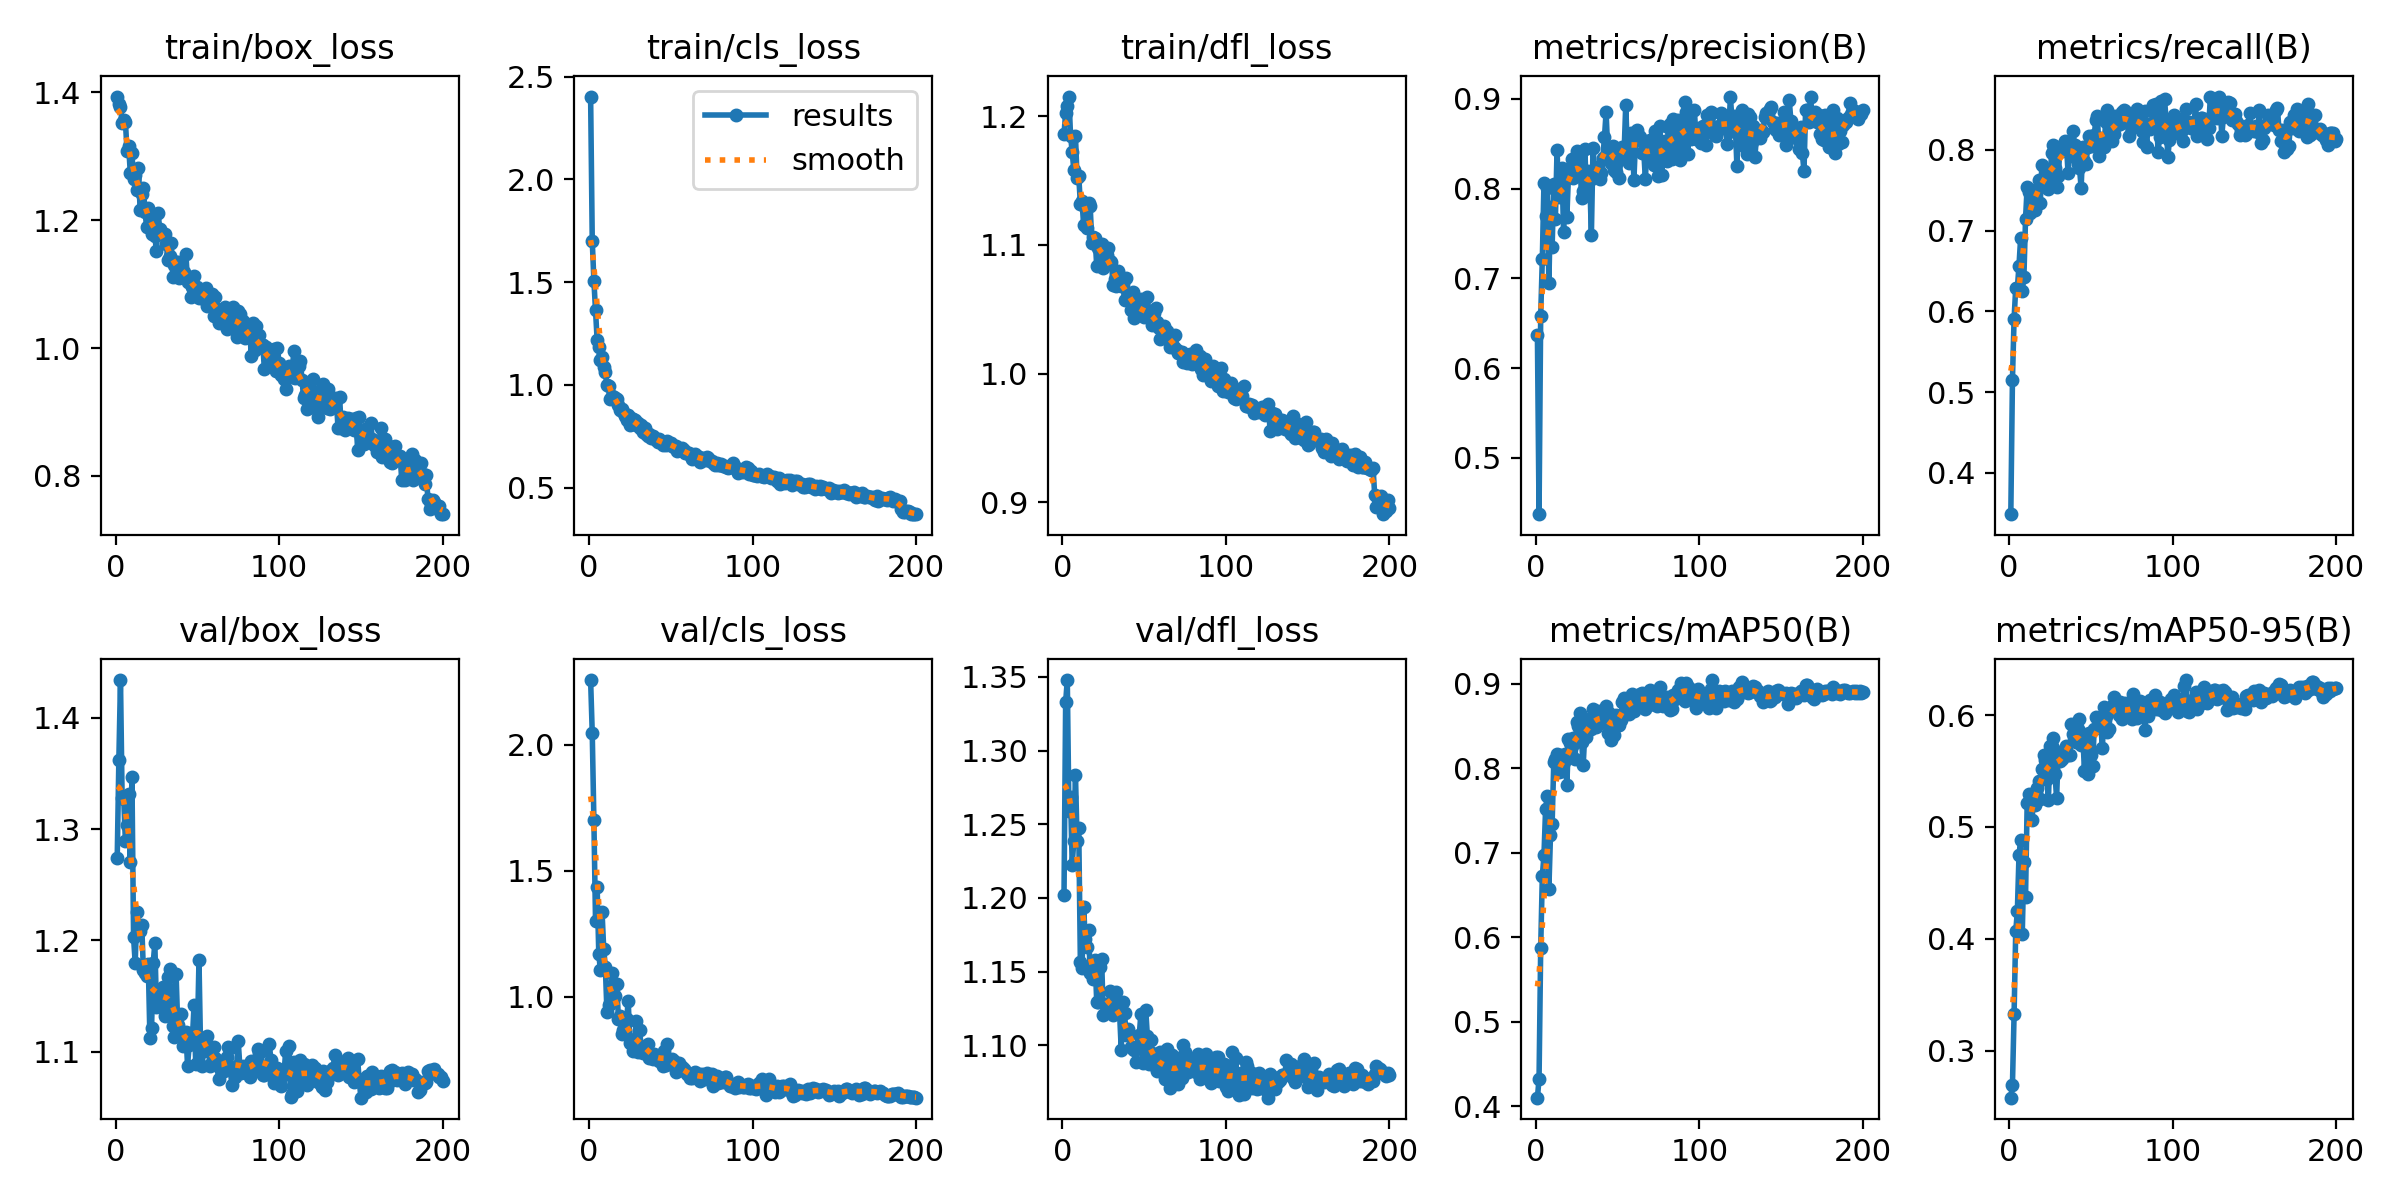

The table this chart was drawn from, first rows:
epoch, train/box_loss, train/cls_loss, train/dfl_loss, metrics/precision(B), metrics/recall(B), metrics/mAP50(B), metrics/mAP50-95(B), val/box_loss, val/cls_loss, val/dfl_loss, lr/pg0, lr/pg1, lr/pg2
1, 1.393, 2.403, 1.186, 0.6364, 0.3489, 0.4099, 0.2579, 1.274, 2.257, 1.202, 0.0005496, 0.0005496, 0.0005496
2, 1.382, 1.702, 1.203, 0.4374, 0.5156, 0.432, 0.2694, 1.362, 2.046, 1.333, 0.0011, 0.0011, 0.0011
3, 1.377, 1.507, 1.208, 0.6585, 0.5909, 0.5865, 0.3325, 1.434, 1.701, 1.348, 0.001644, 0.001644, 0.001644
4, 1.352, 1.363, 1.215, 0.7214, 0.6292, 0.6723, 0.4065, 1.328, 1.301, 1.259, 0.001642, 0.001642, 0.001642
5, 1.357, 1.217, 1.185, 0.8064, 0.6287, 0.6966, 0.4245, 1.327, 1.434, 1.269, 0.001634, 0.001634, 0.001634
6, 1.354, 1.183, 1.172, 0.7692, 0.6568, 0.7516, 0.4748, 1.289, 1.169, 1.223, 0.001626, 0.001626, 0.001626
7, 1.308, 1.121, 1.158, 0.8008, 0.6905, 0.7664, 0.4879, 1.304, 1.104, 1.239, 0.001618, 0.001618, 0.001618
8, 1.316, 1.138, 1.185, 0.6945, 0.6252, 0.6563, 0.4043, 1.331, 1.336, 1.284, 0.001609, 0.001609, 0.001609
9, 1.274, 1.085, 1.152, 0.779, 0.6426, 0.721, 0.4687, 1.271, 1.19, 1.239, 0.001601, 0.001601, 0.001601
10, 1.305, 1.06, 1.153, 0.7348, 0.7141, 0.734, 0.4377, 1.347, 1.119, 1.247, 0.001593, 0.001593, 0.001593
11, 1.265, 0.997, 1.132, 0.8047, 0.7545, 0.8069, 0.521, 1.203, 0.9384, 1.157, 0.001584, 0.001584, 0.001584
12, 1.271, 0.9929, 1.134, 0.7664, 0.7473, 0.8105, 0.5297, 1.179, 0.9674, 1.153, 0.001576, 0.001576, 0.001576
13, 1.247, 0.9332, 1.115, 0.8429, 0.7217, 0.8172, 0.5284, 1.225, 0.9731, 1.194, 0.001568, 0.001568, 0.001568
14, 1.282, 0.9467, 1.13, 0.7908, 0.7402, 0.7947, 0.5061, 1.214, 1.094, 1.172, 0.00156, 0.00156, 0.00156
15, 1.215, 0.9434, 1.113, 0.8025, 0.732, 0.8155, 0.5297, 1.208, 1.006, 1.167, 0.001551, 0.001551, 0.001551
16, 1.24, 0.9342, 1.133, 0.8227, 0.726, 0.7965, 0.5194, 1.214, 1.002, 1.178, 0.001543, 0.001543, 0.001543
17, 1.25, 0.9323, 1.13, 0.7516, 0.7509, 0.8073, 0.5344, 1.173, 1.05, 1.149, 0.001535, 0.001535, 0.001535
18, 1.212, 0.9001, 1.102, 0.8207, 0.7624, 0.8165, 0.541, 1.17, 0.9124, 1.154, 0.001527, 0.001527, 0.001527
19, 1.189, 0.8761, 1.106, 0.7681, 0.7339, 0.7799, 0.5247, 1.168, 0.9245, 1.145, 0.001519, 0.001519, 0.001519
20, 1.219, 0.8824, 1.105, 0.8155, 0.7814, 0.8342, 0.5517, 1.178, 0.8529, 1.158, 0.00151, 0.00151, 0.00151
21, 1.21, 0.8678, 1.084, 0.8232, 0.7618, 0.8295, 0.564, 1.112, 0.8687, 1.13, 0.001502, 0.001502, 0.001502
22, 1.179, 0.8484, 1.097, 0.8328, 0.7675, 0.8257, 0.5595, 1.121, 0.8692, 1.129, 0.001494, 0.001494, 0.001494
23, 1.193, 0.8292, 1.097, 0.8122, 0.7719, 0.8353, 0.5429, 1.18, 0.9097, 1.153, 0.001486, 0.001486, 0.001486
24, 1.175, 0.8537, 1.1, 0.8227, 0.751, 0.8105, 0.5241, 1.197, 0.9832, 1.158, 0.001477, 0.001477, 0.001477
25, 1.152, 0.8058, 1.082, 0.8418, 0.766, 0.854, 0.5726, 1.14, 0.8174, 1.121, 0.001469, 0.001469, 0.001469
26, 1.211, 0.8381, 1.092, 0.8399, 0.7961, 0.8494, 0.5724, 1.148, 0.8147, 1.128, 0.001461, 0.001461, 0.001461
27, 1.186, 0.8327, 1.092, 0.8313, 0.8055, 0.8655, 0.5797, 1.14, 0.7835, 1.125, 0.001453, 0.001453, 0.001453
28, 1.179, 0.8303, 1.097, 0.7894, 0.7771, 0.8309, 0.5473, 1.148, 0.8336, 1.125, 0.001444, 0.001444, 0.001444
29, 1.177, 0.806, 1.088, 0.7974, 0.7539, 0.8034, 0.5257, 1.158, 0.9031, 1.137, 0.001436, 0.001436, 0.001436
30, 1.178, 0.8137, 1.087, 0.8444, 0.7679, 0.8426, 0.5674, 1.132, 0.7821, 1.127, 0.001428, 0.001428, 0.001428
31, 1.163, 0.7897, 1.069, 0.7935, 0.7992, 0.8365, 0.5592, 1.142, 0.8675, 1.121, 0.001419, 0.001419, 0.001419
32, 1.137, 0.8049, 1.074, 0.8192, 0.7982, 0.8585, 0.5607, 1.167, 0.7927, 1.124, 0.001411, 0.001411, 0.001411
33, 1.144, 0.7686, 1.068, 0.8098, 0.8058, 0.8585, 0.5652, 1.174, 0.776, 1.136, 0.001403, 0.001403, 0.001403
34, 1.165, 0.7887, 1.08, 0.7485, 0.8116, 0.8457, 0.566, 1.141, 0.8051, 1.128, 0.001395, 0.001395, 0.001395
35, 1.111, 0.7627, 1.073, 0.8456, 0.807, 0.8697, 0.5728, 1.123, 0.7998, 1.121, 0.001386, 0.001386, 0.001386
36, 1.13, 0.7534, 1.068, 0.8213, 0.7711, 0.8492, 0.5642, 1.113, 0.8138, 1.097, 0.001378, 0.001378, 0.001378
37, 1.134, 0.7604, 1.07, 0.8196, 0.8011, 0.8486, 0.5641, 1.17, 0.7576, 1.129, 0.00137, 0.00137, 0.00137
38, 1.135, 0.7435, 1.058, 0.8243, 0.792, 0.8678, 0.5924, 1.124, 0.7684, 1.122, 0.001362, 0.001362, 0.001362
39, 1.109, 0.7536, 1.074, 0.811, 0.8239, 0.8569, 0.5829, 1.116, 0.7524, 1.107, 0.001353, 0.001353, 0.001353
40, 1.127, 0.7424, 1.061, 0.8177, 0.8061, 0.8546, 0.5771, 1.134, 0.7714, 1.111, 0.001345, 0.001345, 0.001345
41, 1.114, 0.7338, 1.061, 0.8346, 0.8038, 0.8667, 0.5761, 1.105, 0.7578, 1.108, 0.001337, 0.001337, 0.001337
42, 1.119, 0.7204, 1.049, 0.8572, 0.7822, 0.8627, 0.5876, 1.105, 0.7601, 1.099, 0.001329, 0.001329, 0.001329
43, 1.147, 0.7348, 1.064, 0.8851, 0.7778, 0.873, 0.5968, 1.118, 0.7437, 1.097, 0.00132, 0.00132, 0.00132
44, 1.104, 0.7269, 1.043, 0.8423, 0.7528, 0.8412, 0.5733, 1.087, 0.7609, 1.097, 0.001312, 0.001312, 0.001312
45, 1.105, 0.7084, 1.058, 0.8414, 0.8035, 0.8654, 0.5833, 1.106, 0.7259, 1.088, 0.001304, 0.001304, 0.001304
46, 1.08, 0.7154, 1.046, 0.828, 0.7864, 0.8335, 0.5503, 1.117, 0.7848, 1.1, 0.001296, 0.001296, 0.001296
47, 1.095, 0.7076, 1.049, 0.8472, 0.7828, 0.852, 0.5821, 1.112, 0.7293, 1.107, 0.001287, 0.001287, 0.001287
48, 1.113, 0.7283, 1.058, 0.8202, 0.8034, 0.8388, 0.5478, 1.142, 0.8125, 1.121, 0.001279, 0.001279, 0.001279
49, 1.092, 0.7131, 1.047, 0.8186, 0.817, 0.8627, 0.5842, 1.089, 0.7428, 1.088, 0.001271, 0.001271, 0.001271
50, 1.096, 0.7164, 1.044, 0.8398, 0.8152, 0.8511, 0.5644, 1.112, 0.732, 1.099, 0.001263, 0.001263, 0.001263
51, 1.079, 0.7026, 1.046, 0.812, 0.8046, 0.8504, 0.5547, 1.182, 0.7538, 1.124, 0.001254, 0.001254, 0.001254
52, 1.091, 0.6986, 1.06, 0.8327, 0.8181, 0.8563, 0.5876, 1.1, 0.7456, 1.106, 0.001246, 0.001246, 0.001246
53, 1.091, 0.7013, 1.045, 0.8463, 0.837, 0.8787, 0.5981, 1.087, 0.6998, 1.087, 0.001238, 0.001238, 0.001238
54, 1.077, 0.6766, 1.045, 0.8396, 0.8418, 0.8832, 0.5971, 1.109, 0.7046, 1.104, 0.00123, 0.00123, 0.00123
55, 1.093, 0.689, 1.038, 0.8929, 0.7925, 0.8724, 0.5907, 1.101, 0.7377, 1.095, 0.001221, 0.001221, 0.001221
56, 1.065, 0.6815, 1.047, 0.8448, 0.8151, 0.8755, 0.5926, 1.114, 0.7219, 1.092, 0.001213, 0.001213, 0.001213
57, 1.082, 0.6953, 1.051, 0.8285, 0.8081, 0.8634, 0.5704, 1.104, 0.7224, 1.085, 0.001205, 0.001205, 0.001205
58, 1.079, 0.6826, 1.04, 0.8623, 0.8036, 0.8837, 0.6075, 1.087, 0.7117, 1.083, 0.001197, 0.001197, 0.001197
59, 1.084, 0.6696, 1.036, 0.8596, 0.8348, 0.8882, 0.5991, 1.09, 0.704, 1.091, 0.001188, 0.001188, 0.001188
60, 1.051, 0.6668, 1.027, 0.8098, 0.8498, 0.8673, 0.5851, 1.105, 0.6946, 1.095, 0.00118, 0.00118, 0.00118
... 140 more rows
